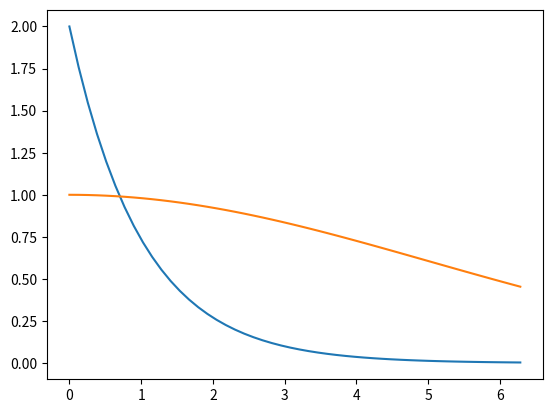

This figure's Python source:
import numpy as np
from scipy.integrate import quad
import matplotlib.pyplot as plt

def alpha(alpha_0, beta, i):
    return alpha_0 * (beta ** (i))

def V_p(r):
    return -(1 / r)

def Nl(al, bet, l):
    if (al == bet):
        return 1 / quad(lambda r: r**2 * (r ** (2*l)) * np.exp(-2*al*r**2), 0, np.inf)[0]
    return 0

def R(r, al, l):
    return (r ** l) * np.exp(-al * (r ** 2))

def T(al, bet, l):
    def T_int1(r):
        return (r**2) * np.exp(-r**2 * (al + bet)) * (l*(r**(l-1)) - 2*al*(r**(l+1))) * (l*(r**(l-1)) - 2*bet*(r**(l+1)))
    def T_int2(r):
        return (r ** (2*l)) * np.exp(-r**2 * (al + bet))

    return 0.5 * Nl(al, bet, l) * (quad(T_int1, 0, np.inf)[0] + (l * (l+1) * quad(T_int2, 0, np.inf)[0]))

def V(al, bet, l):
    def V_int(r):
        return (r ** (2*l + 2)) * np.exp(-r**2 * (al + bet)) * V_p(r)
    
    return Nl(al, bet, l)  * quad(V_int, 0, np.inf)[0]

def S(al, bet, l):
    return Nl(al, bet, l)  * quad(lambda r: (r ** (2*l + 2)) * np.exp(-r**2 * (al+bet)), 0, np.inf)[0]

def comp(N, alpha0, beta, l):
    Tm = np.zeros((N, N))
    Vm = np.zeros((N, N))
    Sm = np.zeros((N, N))

    for al in range(N):
        for bet in range (N):
            al_i = alpha(alpha0, beta, al)
            bet_i = alpha(alpha0, beta, bet)

            Tm[al][bet] = T(al_i, bet_i, l)
            Vm[al][bet] = V(al_i, bet_i, l)
            Sm[al][bet] = S(al_i, bet_i, l)

    H = Tm + Vm

    Lambda, U = np.linalg.eig(Sm)
    Eps = np.diag(Lambda ** -0.5)

    # S^(-1/2)
    X = U @ Eps @ np.linalg.inv(U)

    X_t = np.transpose(X)
    H_tilda = X_t @ H @ X

    E, Ctild = np.linalg.eig(H_tilda)
    C = X * Ctild
    
    return E, C

N = 25
l = 0

E, C = comp(N, 0.01, 2, l)

print(E)
def R_(r, C):

    sum = 0
    for i in range(N):
        al = alpha(0.01, 2, i)
        sum += C[i][1] * (r ** l) * np.exp(-al * r**2)

    return sum

def R(r):
    return 2 * np.exp(-r)

r = np.linspace(0, 2 * np.pi)

plt.plot(r, R(r))
plt.plot(r, R_(r, C))
plt.show()

